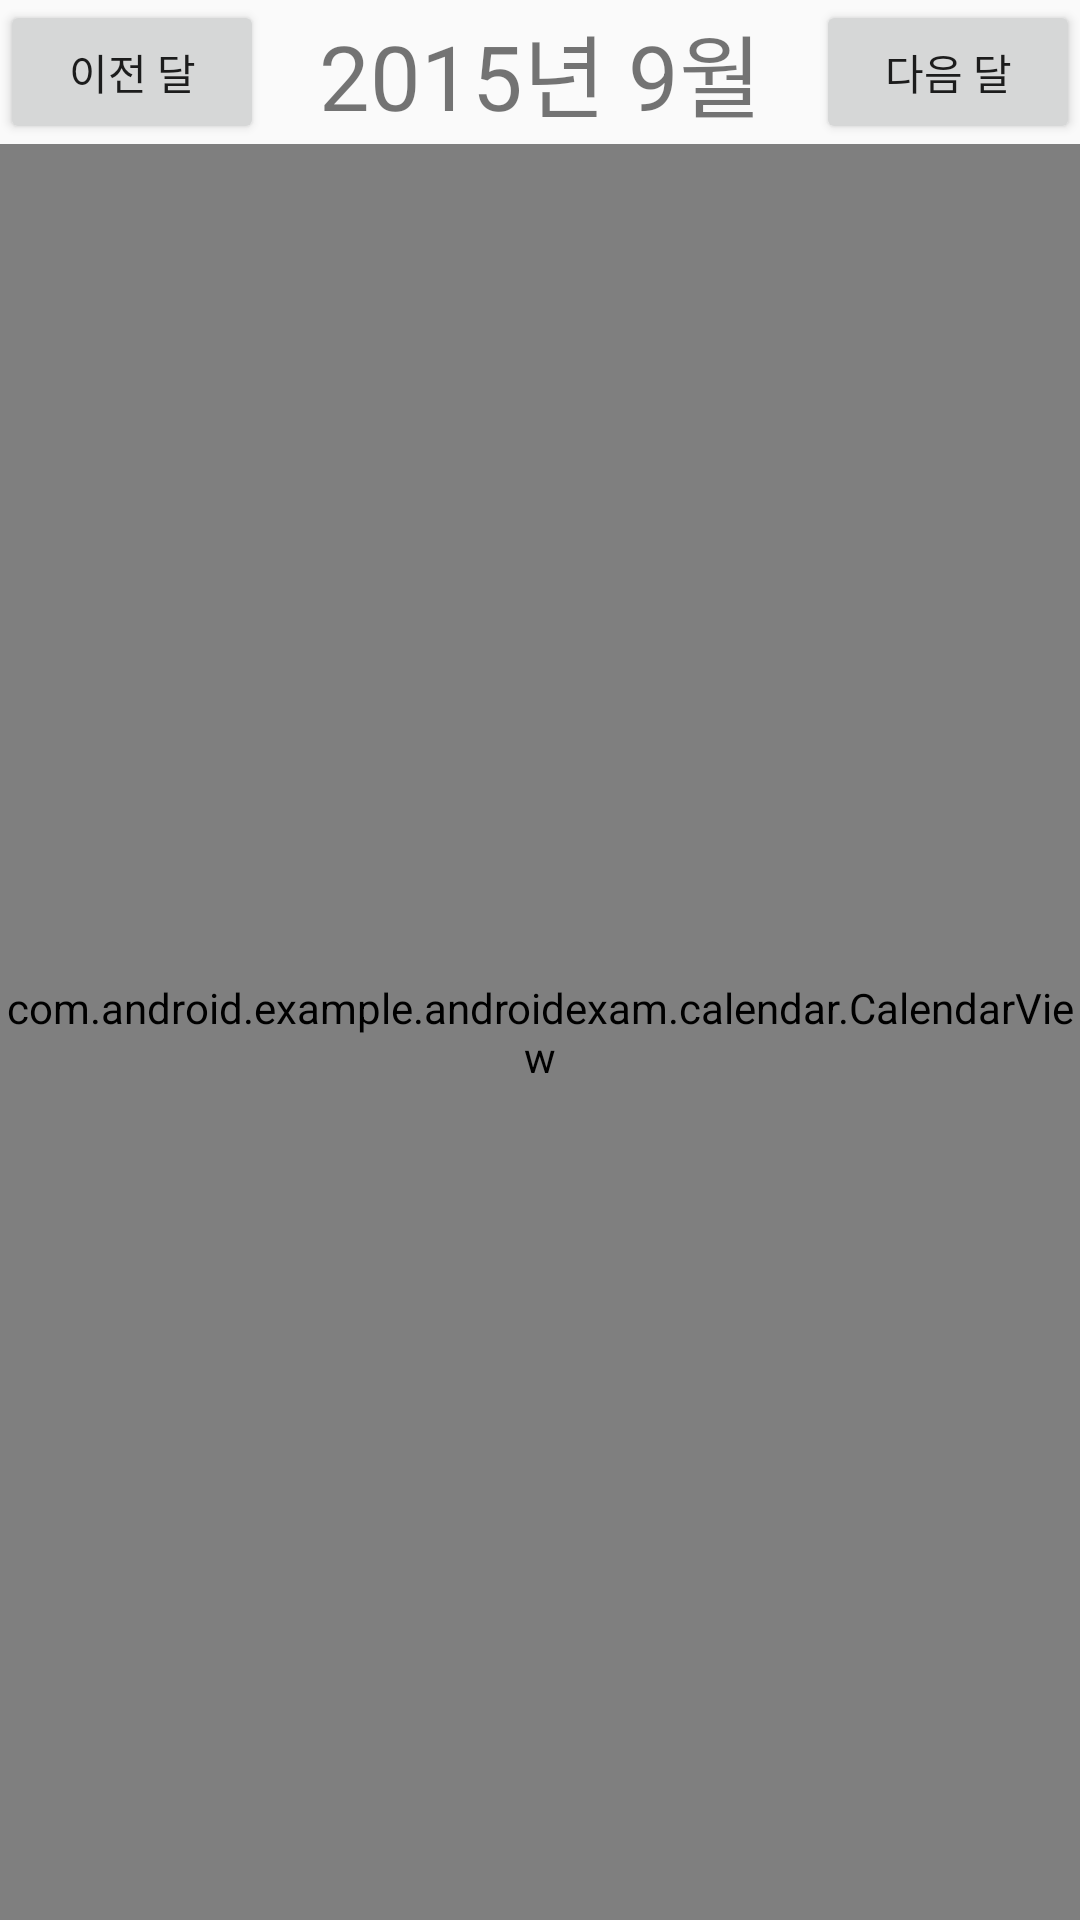

Here is an Android app screen rendered from its layout file. Give the layout XML and the strings, colors and styles it references.
<!-- AndroidManifest.xml: application theme AppTheme -->
<!-- res/layout/activity_calendar.xml -->
<LinearLayout xmlns:android="http://schemas.android.com/apk/res/android"
    xmlns:tools="http://schemas.android.com/tools"
    android:layout_width="match_parent"
    android:layout_height="match_parent"
    android:orientation="vertical"
    tools:context="com.android.example.androidexam.calendar.CalendarActivity">

    <LinearLayout
        android:layout_width="match_parent"
        android:layout_height="wrap_content"
        android:gravity="center"
        android:orientation="horizontal">

        <Button
            android:id="@+id/btn_prev_month"
            android:layout_width="wrap_content"
            android:layout_height="wrap_content"
            android:text="이전 달" />

        <TextView
            android:id="@+id/tv_title"
            android:layout_width="0dp"
            android:layout_height="wrap_content"
            android:layout_weight="1"
            android:gravity="center"
            android:text="2015년 9월"
            android:textSize="30sp" />


        <Button
            android:id="@+id/btn_next_month"
            android:layout_width="wrap_content"
            android:layout_height="wrap_content"
            android:text="다음 달" />

    </LinearLayout>

    <com.android.example.androidexam.calendar.CalendarView
        android:id="@+id/calendar"
        android:layout_width="match_parent"
        android:layout_height="match_parent"></com.android.example.androidexam.calendar.CalendarView>
</LinearLayout>
<!-- resources referenced by this layout -->
<resources>
  <style name="AppTheme" parent="Theme.AppCompat.Light.DarkActionBar">
          
          <item name="colorPrimary">#2196F3</item>
          <item name="colorPrimaryDark">#2141f3</item>
          <item name="colorAccent">#0D47A1</item>
      </style>
</resources>
